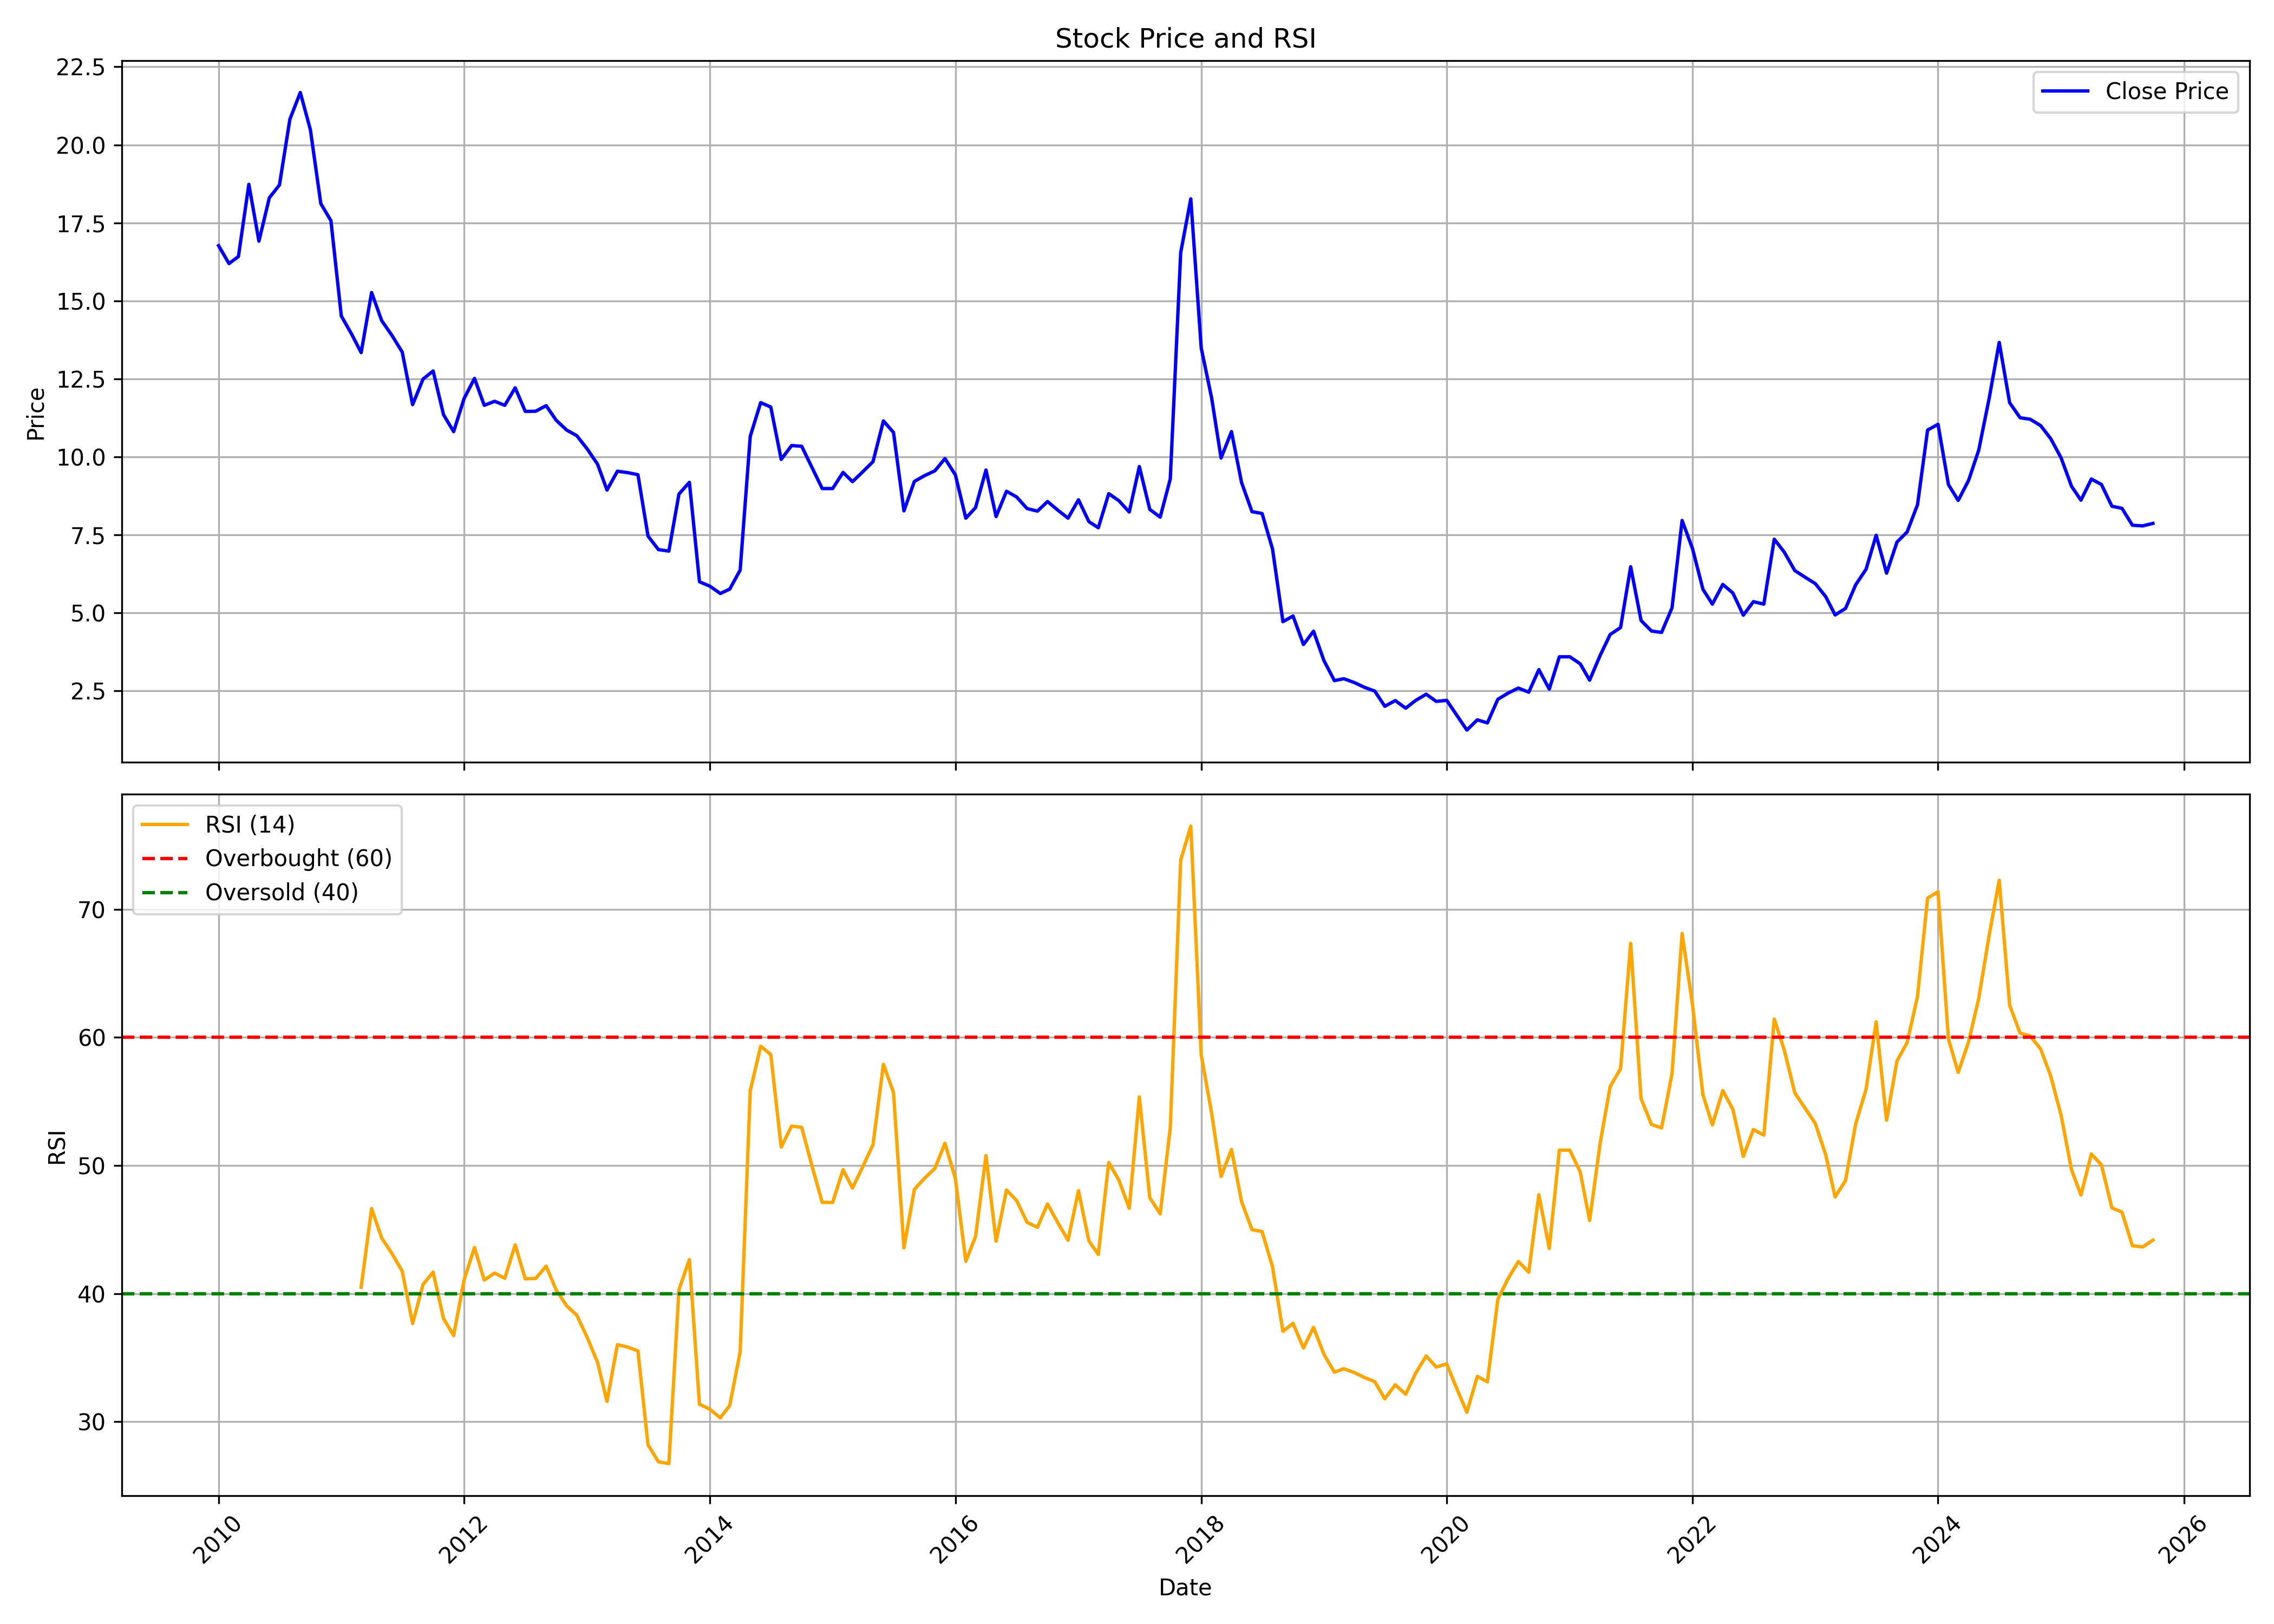

Source data for this figure (header and first rows):
, date, symbol, open, high, low, close, volume, rsi
0, 2010-01-01, IVC, 18.47, 20.27, 16.28, 16.77, 5878319, 
1, 2010-02-01, IVC, 17.12, 18.22, 11.23, 16.2, 1931782, 
2, 2010-03-01, IVC, 16.2, 18.2, 15.83, 16.42, 3305819, 
3, 2010-04-01, IVC, 16.58, 19.55, 16.46, 18.73, 5589152, 
4, 2010-05-01, IVC, 19.12, 20, 16.38, 16.91, 2933459, 
5, 2010-06-01, IVC, 16.99, 19.04, 16.67, 18.3, 3579197, 
6, 2010-07-01, IVC, 18.35, 20.27, 17.32, 18.71, 7851769, 
7, 2010-08-01, IVC, 19.37, 22.93, 18.43, 20.82, 11384565, 
8, 2010-09-01, IVC, 21.01, 22.81, 20.53, 21.68, 6239130, 
9, 2010-10-01, IVC, 21.8, 24.23, 19.69, 20.48, 4878964, 
10, 2010-11-01, IVC, 20.48, 21.55, 17.38, 18.12, 4067716, 
11, 2010-12-01, IVC, 18.12, 18.85, 15.12, 17.57, 3643220, 
12, 2011-01-01, IVC, 17.3, 18.01, 13.99, 14.51, 3011162, 
13, 2011-02-01, IVC, 15.12, 16.17, 12.36, 13.93, 1670093, 
14, 2011-03-01, IVC, 14.49, 14.66, 12.61, 13.34, 4423049, 40.5
15, 2011-04-01, IVC, 13.55, 17.32, 13.32, 15.27, 2677301, 46.64
16, 2011-05-01, IVC, 15.69, 15.88, 13.05, 14.37, 871593, 44.33
17, 2011-06-01, IVC, 15.04, 15.04, 13.74, 13.89, 921031, 43.11
18, 2011-07-01, IVC, 14.24, 15.92, 13.05, 13.36, 2954360, 41.76
19, 2011-08-01, IVC, 14.03, 14.07, 11.26, 11.67, 4164587, 37.66
20, 2011-09-01, IVC, 11.67, 15.19, 11.67, 12.49, 1571516, 40.7
21, 2011-10-01, IVC, 12.69, 14.24, 11.55, 12.75, 809688, 41.67
22, 2011-11-01, IVC, 12.84, 12.88, 11.03, 11.35, 1505868, 38.05
23, 2011-12-01, IVC, 11.65, 12.41, 9.991, 10.81, 1596760, 36.72
24, 2012-01-01, IVC, 11.22, 13.38, 7.783, 11.87, 857738, 41.05
25, 2012-02-01, IVC, 11.98, 13.92, 11.67, 12.52, 2415763, 43.6
26, 2012-03-01, IVC, 12.37, 12.73, 7.783, 11.65, 1304526, 41.05
27, 2012-04-01, IVC, 12, 12.26, 11.44, 11.78, 1209880, 41.6
28, 2012-05-01, IVC, 7.783, 12.73, 7.783, 11.65, 1006230, 41.19
29, 2012-06-01, IVC, 11.78, 12.37, 11.14, 12.21, 947529, 43.8
30, 2012-07-01, IVC, 12.43, 12.82, 11.05, 11.46, 1451587, 41.15
31, 2012-08-01, IVC, 11.87, 12.2, 11.15, 11.46, 1959170, 41.18
32, 2012-09-01, IVC, 11.35, 12, 8.06, 11.64, 2589582, 42.14
33, 2012-10-01, IVC, 11.67, 12.45, 11.15, 11.17, 2552030, 40.28
34, 2012-11-01, IVC, 11.35, 11.4, 10.48, 10.86, 2528713, 39.04
35, 2012-12-01, IVC, 10.73, 11.13, 10.15, 10.68, 6081285, 38.32
36, 2013-01-01, IVC, 10.59, 11.13, 10.17, 10.26, 5544741, 36.58
37, 2013-02-01, IVC, 10.3, 10.3, 9.297, 9.766, 1590773, 34.63
38, 2013-03-01, IVC, 9.565, 10.01, 8.515, 8.939, 1883137, 31.57
39, 2013-04-01, IVC, 8.939, 9.833, 8.76, 9.543, 2044408, 36.01
40, 2013-05-01, IVC, 9.543, 10.17, 9.274, 9.498, 4869503, 35.83
41, 2013-06-01, IVC, 9.498, 9.744, 9.252, 9.431, 3910649, 35.53
42, 2013-07-01, IVC, 9.565, 9.766, 7.084, 7.464, 7852087, 28.19
43, 2013-08-01, IVC, 7.944, 8.451, 6.889, 7.03, 3010897, 26.87
44, 2013-09-01, IVC, 7.311, 8.365, 6.257, 6.983, 3769207, 26.72
45, 2013-10-01, IVC, 7.006, 9.115, 6.96, 8.811, 5730899, 40.3
46, 2013-11-01, IVC, 8.787, 9.795, 8.451, 9.186, 3907623, 42.65
47, 2013-12-01, IVC, 9.373, 9.467, 5.905, 5.999, 6887277, 31.36
48, 2014-01-01, IVC, 5.975, 6.28, 5.741, 5.858, 3085060, 30.97
49, 2014-02-01, IVC, 5.858, 5.975, 5.46, 5.624, 1830065, 30.29
50, 2014-03-01, IVC, 5.624, 6.303, 5.53, 5.764, 4461273, 31.26
51, 2014-04-01, IVC, 5.858, 6.96, 5.624, 6.374, 9614542, 35.45
52, 2014-05-01, IVC, 6.374, 11.44, 6.257, 10.66, 20290004, 55.83
53, 2014-06-01, IVC, 10.78, 13.45, 10.33, 11.74, 22305998, 59.31
54, 2014-07-01, IVC, 11.86, 12.93, 10.87, 11.6, 10752891, 58.66
55, 2014-08-01, IVC, 12.06, 12.56, 9.503, 9.922, 4998070, 51.43
56, 2014-09-01, IVC, 10.19, 12.65, 9.947, 10.37, 6229460, 53.08
57, 2014-10-01, IVC, 10.59, 11.42, 9.7, 10.34, 3093692, 52.97
58, 2014-11-01, IVC, 10.56, 11.08, 9.38, 9.651, 3777805, 49.92
59, 2014-12-01, IVC, 9.627, 10.39, 8.765, 8.986, 4196672, 47.11
... 130 more rows
